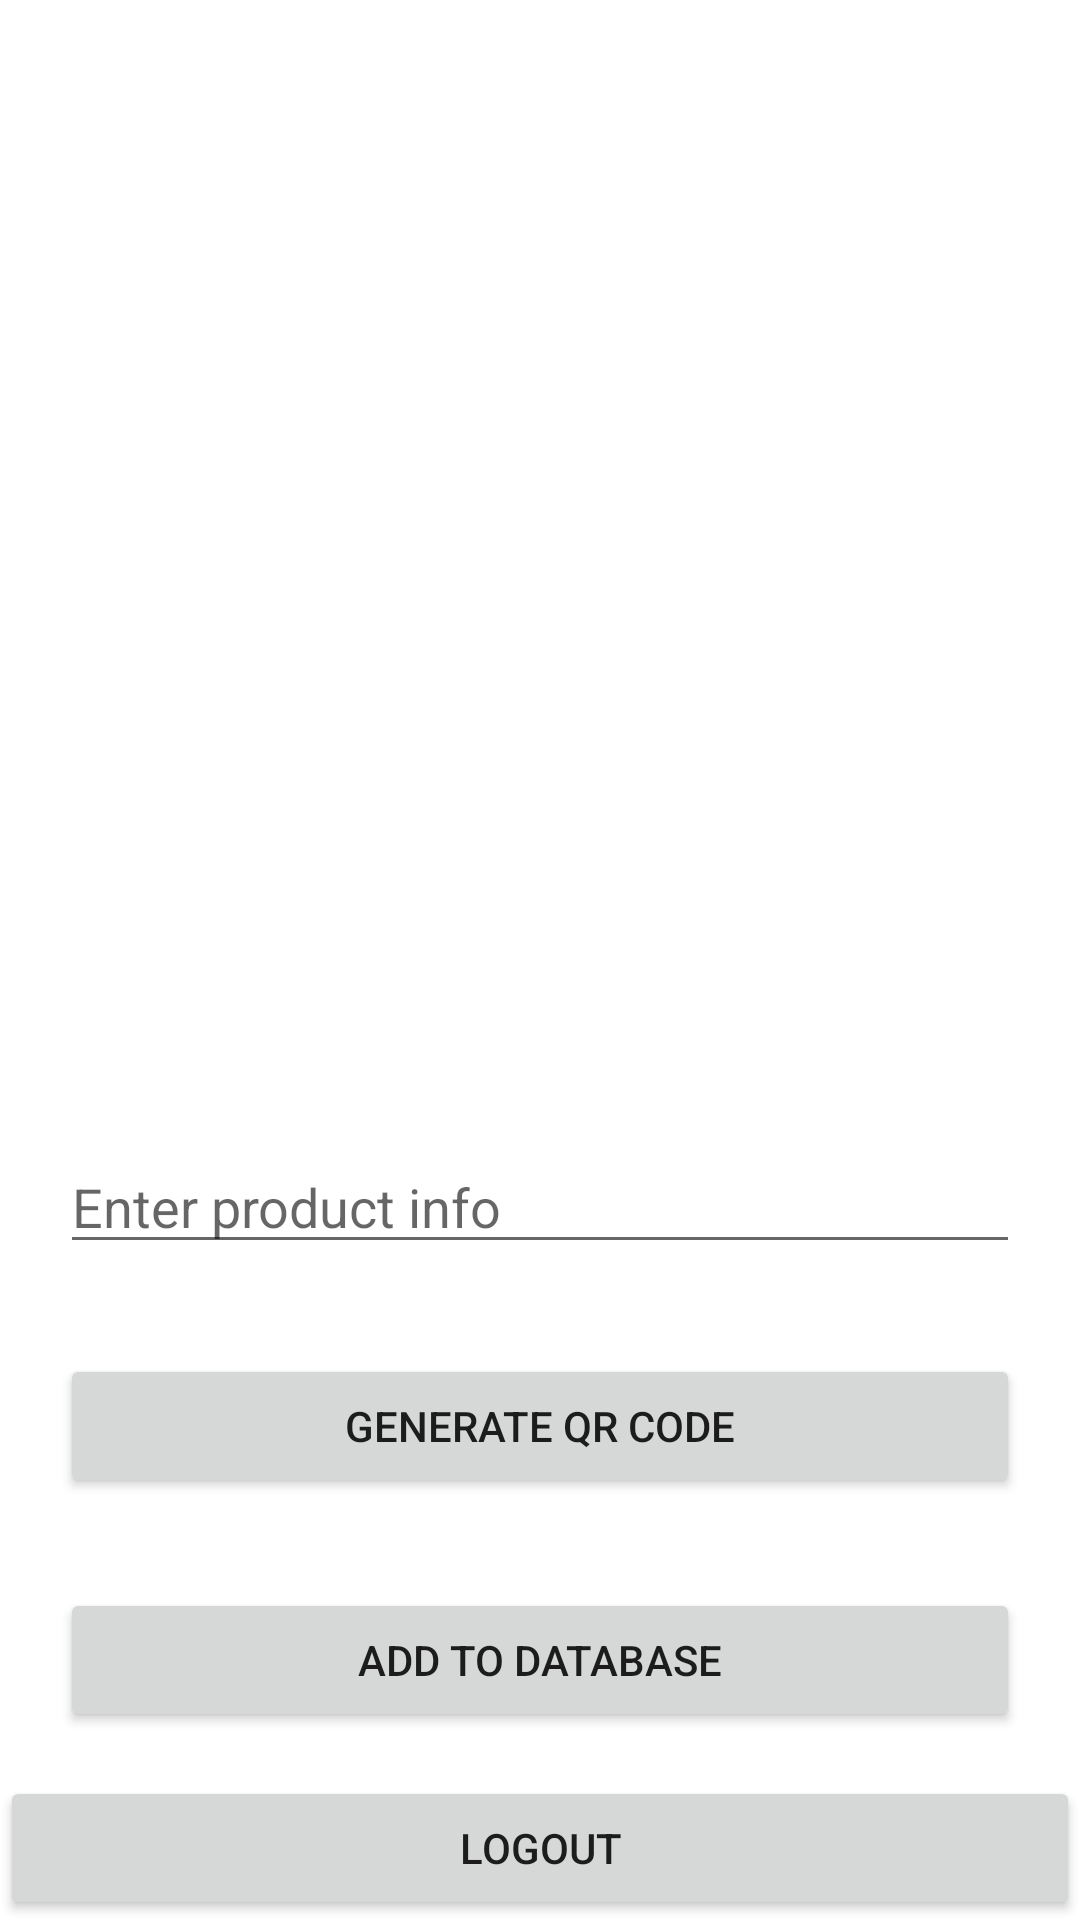

Write the Android layout XML for this screen, with the resource values it uses.
<!-- AndroidManifest.xml: application theme Theme.CQR2 -->
<!-- res/layout/activity_manufacturer.xml -->
<?xml version="1.0" encoding="utf-8"?>
<RelativeLayout xmlns:android="http://schemas.android.com/apk/res/android"
    xmlns:app="http://schemas.android.com/apk/res-auto"
    xmlns:tools="http://schemas.android.com/tools"
    android:layout_width="match_parent"
    android:layout_height="match_parent"
    tools:context=".Manufacturer">
    <ImageView
        android:id="@+id/idIVQrcode"
        android:layout_width="300dp"
        android:layout_height="300dp"
        android:layout_centerHorizontal="true"
        android:layout_marginTop="50dp"
        android:contentDescription="qr_code" />

    
    <EditText
        android:id="@+id/idEdt"
        android:layout_width="match_parent"
        android:layout_height="wrap_content"
        android:layout_below="@id/idIVQrcode"
        android:layout_marginStart="20dp"
        android:layout_marginTop="30dp"
        android:layout_marginEnd="20dp"
        android:autofillHints=""
        android:hint="Enter product info"
        android:inputType="text" />

    
    <Button
        android:id="@+id/idBtnGenerateQR"
        android:layout_width="match_parent"
        android:layout_height="wrap_content"
        android:layout_below="@id/idEdt"
        android:layout_marginStart="20dp"
        android:layout_marginTop="30dp"
        android:layout_marginEnd="20dp"
        android:text="Generate qr code" />

    <Button
        android:id="@+id/add_db"
        android:layout_width="match_parent"
        android:layout_height="wrap_content"
        android:layout_below="@+id/idBtnGenerateQR"
        android:layout_marginStart="20dp"
        android:layout_marginTop="30dp"
        android:layout_marginEnd="20dp"
        android:text="Add to database"/>


    <Button
        android:id="@+id/bt_logout"
        android:layout_width="match_parent"
        android:layout_height="wrap_content"
        android:layout_alignParentBottom="true"
        android:text="Logout" />

</RelativeLayout>
<!-- resources referenced by this layout -->
<resources>
  <style name="Theme.CQR2" parent="Theme.MaterialComponents.DayNight.DarkActionBar">
          
          <item name="colorPrimary">@color/purple_500</item>
          <item name="colorPrimaryVariant">@color/purple_700</item>
          <item name="colorOnPrimary">@color/white</item>
          
          <item name="colorSecondary">@color/teal_200</item>
          <item name="colorSecondaryVariant">@color/teal_700</item>
          <item name="colorOnSecondary">@color/black</item>
          
          <item name="android:statusBarColor" tools:targetApi="l">?attr/colorPrimaryVariant</item>
          
      </style>
  <!-- not gathered from this repository: default colours our renderer supplied (Android Studio template values) -->
  <color name="purple_500">#FF6200EE</color>
  <color name="purple_700">#FF3700B3</color>
  <color name="teal_200">#FF03DAC5</color>
  <color name="teal_700">#FF018786</color>
  <color name="black">#FF000000</color>
  <color name="white">#FFFFFFFF</color>
</resources>
